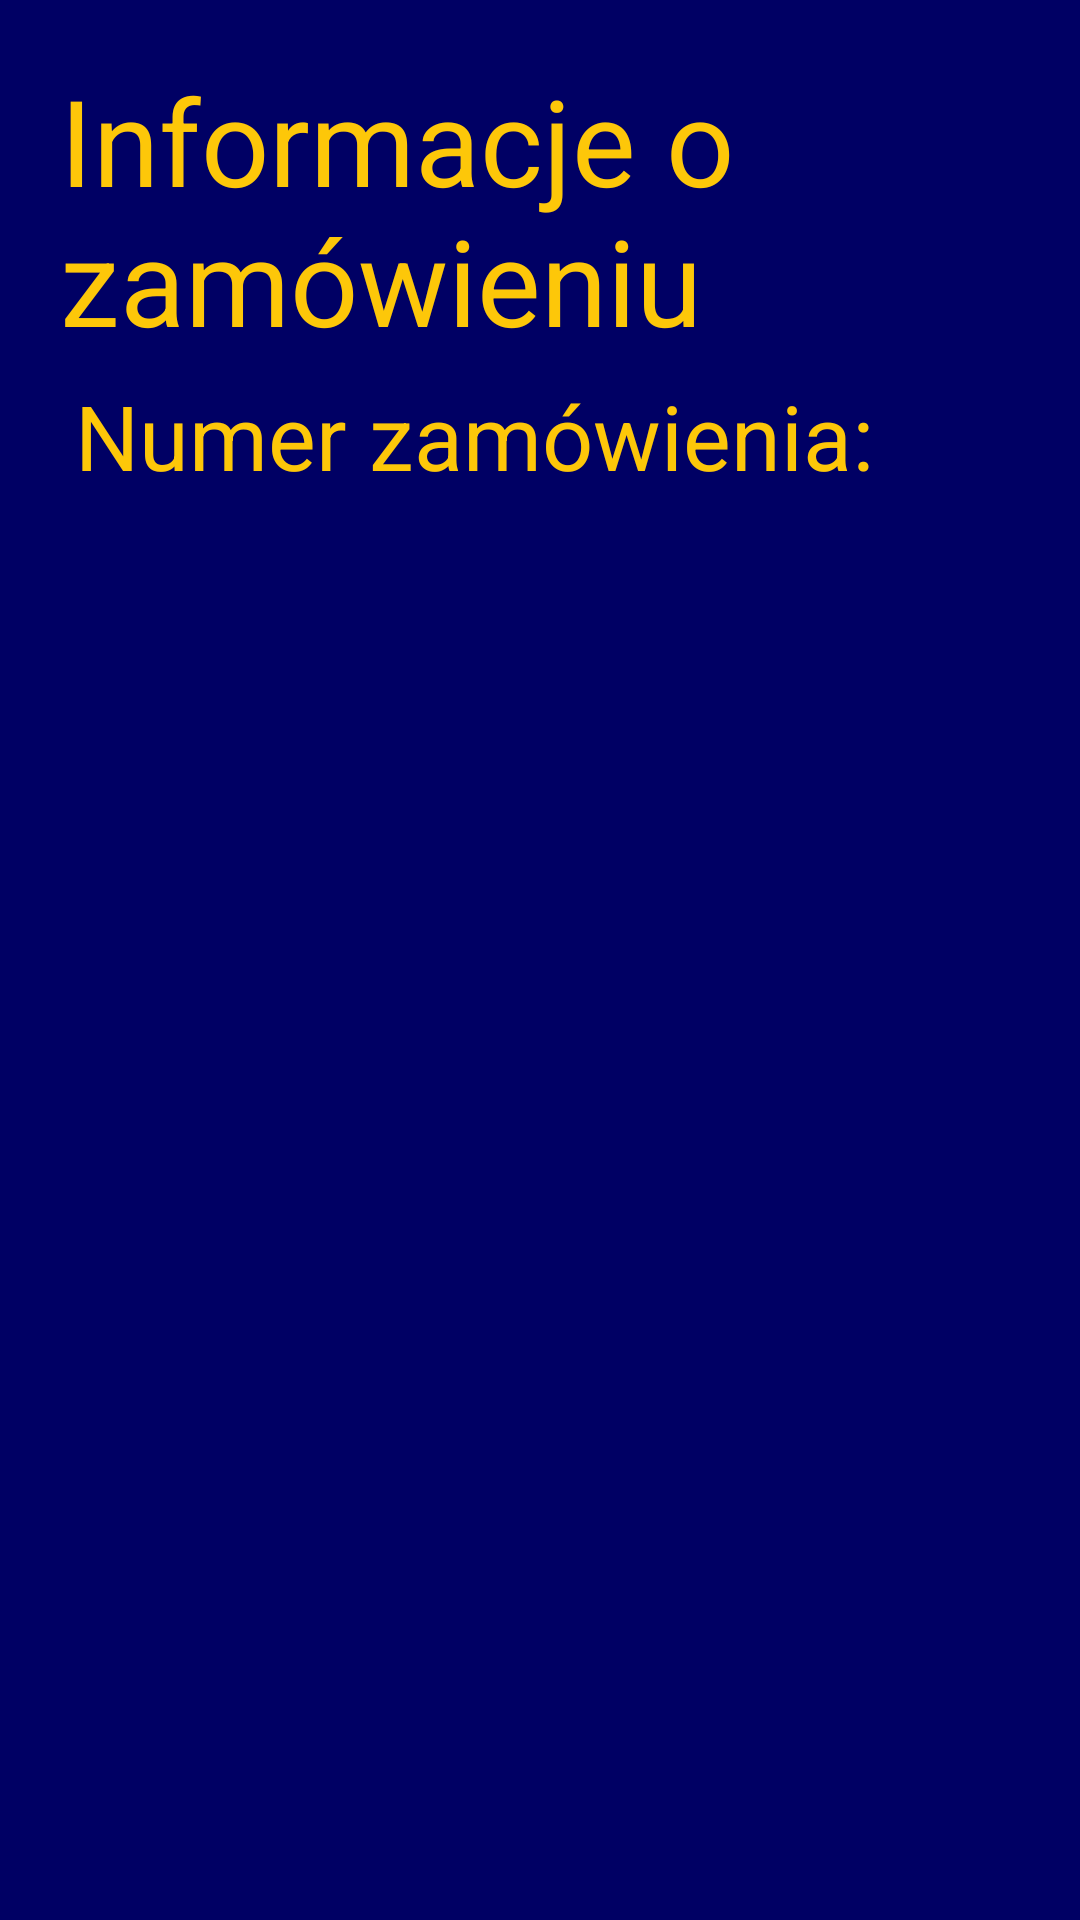

The Android layout XML behind this screen, and the referenced resources:
<!-- AndroidManifest.xml: application theme Theme.Zajecia6 -->
<!-- res/layout/order_info_dialog.xml -->
<?xml version="1.0" encoding="utf-8"?>
<androidx.appcompat.widget.LinearLayoutCompat xmlns:android="http://schemas.android.com/apk/res/android"
    android:layout_width="match_parent"
    android:padding="20dp"
    android:layout_height="wrap_content"
    android:orientation="vertical"
    android:background="@color/backgroundcolor">

    <TextView
        android:id="@+id/textView32"
        android:layout_width="wrap_content"
        android:layout_height="wrap_content"
        android:textAppearance="@style/logo_text_style"
        android:text="Informacje o zamówieniu"/>

    <LinearLayout
        android:layout_width="match_parent"
        android:layout_height="match_parent"
        android:orientation="vertical">

        <TextView
            android:id="@+id/textView33"
            android:layout_width="wrap_content"
            android:layout_height="wrap_content"
            android:layout_gravity="start"
            android:padding="5dp"

            android:text="Numer zamówienia: "
            android:textAppearance="@style/primary_text_yellow" />

        <TextView
            android:id="@+id/textViewOrderInfoId"
            android:layout_width="wrap_content"
            android:layout_height="wrap_content"
            android:layout_gravity="start"
            android:padding="5dp"
            android:text=""
            android:textAppearance="@style/primary_text_white" />


    </LinearLayout>

    <LinearLayout
        android:layout_width="match_parent"
        android:layout_height="match_parent"
        android:orientation="horizontal">

        <TextView
            android:id="@+id/textView34"
            android:layout_width="wrap_content"
            android:layout_height="wrap_content"
            android:layout_gravity="start"
            android:padding="5dp"

            android:text="Adres: "
            android:textAppearance="@style/primary_text_yellow" />

        <TextView
            android:id="@+id/textViewOrderInfoAddress"
            android:layout_width="wrap_content"
            android:layout_height="wrap_content"
            android:layout_gravity="start"
            android:padding="5dp"
            android:text=""
            android:textAppearance="@style/primary_text_white" />


    </LinearLayout>

    <LinearLayout
        android:layout_width="match_parent"
        android:layout_height="match_parent"
        android:orientation="horizontal">

        <TextView
            android:id="@+id/textView36"
            android:layout_width="wrap_content"
            android:layout_height="wrap_content"
            android:layout_gravity="start"
            android:padding="5dp"

            android:text="Numer telefonu: "
            android:textAppearance="@style/primary_text_yellow" />

        <TextView
            android:id="@+id/textViewOrderInfoPhone"
            android:layout_width="wrap_content"
            android:layout_height="wrap_content"
            android:layout_gravity="start"
            android:padding="5dp"
            android:text=""
            android:textAppearance="@style/primary_text_white" />


    </LinearLayout>

    <LinearLayout
        android:layout_width="match_parent"
        android:layout_height="match_parent"
        android:orientation="horizontal">

        <TextView
            android:id="@+id/textView35"
            android:layout_width="wrap_content"
            android:layout_height="wrap_content"
            android:layout_gravity="start"
            android:padding="5dp"

            android:text="Cena: "
            android:textAppearance="@style/primary_text_yellow" />

        <TextView
            android:id="@+id/textViewOrderInfoTotal"
            android:layout_width="wrap_content"
            android:layout_height="wrap_content"
            android:layout_gravity="start"
            android:padding="5dp"
            android:text=""
            android:textAppearance="@style/primary_text_white" />


    </LinearLayout>

    <LinearLayout
        android:layout_width="match_parent"
        android:layout_height="match_parent"
        android:orientation="vertical">

        <TextView
            android:id="@+id/textView37"
            android:layout_width="wrap_content"
            android:layout_height="wrap_content"
            android:layout_gravity="start"
            android:padding="5dp"
            android:text="Zamówienie: "
            android:textAppearance="@style/primary_text_yellow" />

        <TextView
            android:id="@+id/textViewOrderInfoNames"
            android:layout_width="wrap_content"
            android:layout_height="wrap_content"
            android:layout_gravity="start"
            android:padding="5dp"
            android:text=""
            android:textAppearance="@style/primary_text_white" />


    </LinearLayout>

    <LinearLayout
        android:layout_width="match_parent"
        android:layout_height="match_parent"
        android:orientation="vertical">

        <TextView
            android:id="@+id/textView38"
            android:layout_width="wrap_content"
            android:layout_height="wrap_content"
            android:layout_gravity="start"
            android:padding="5dp"

            android:text="Dodatkowe informacje: "
            android:textAppearance="@style/primary_text_yellow" />

        <TextView
            android:id="@+id/textViewOrderInfoAdditional"
            android:layout_width="wrap_content"
            android:layout_height="wrap_content"
            android:layout_gravity="start"
            android:padding="5dp"
            android:text=""
            android:textAppearance="@style/primary_text_white" />


    </LinearLayout>

    <Button
        android:id="@+id/buttonCloseInfo"
        android:layout_width="wrap_content"
        android:layout_height="wrap_content"
        android:layout_gravity="end"
        android:layout_margin="20dp"
        android:layout_marginTop="24dp"
        android:backgroundTint="@color/textcolor"
        android:enabled="true"
        android:text="Zamknij"
        android:textAppearance="@style/primary_text_darkblue"
        android:textColor="#455A64" />


</androidx.appcompat.widget.LinearLayoutCompat>
<!-- resources referenced by this layout -->
<resources>
  <color name="backgroundcolor">#000064</color>
  <color name="textcolor">#fdc709</color>
  <style name="logo_text_style" parent="TextAppearance.AppCompat">
          <item name="android:textColor">@color/textcolor</item>
          <item name="fontFamily">@font/customfont</item>
          <item name="android:textSize">40sp</item>
      </style>
  <style name="primary_text_darkblue" parent="TextAppearance.AppCompat">
          <item name="android:textColor">@color/backgroundcolor</item>
          <item name="fontFamily">@font/customfont</item>
          <item name="android:textSize">30sp</item>
      </style>
  <style name="primary_text_white" parent="TextAppearance.AppCompat">
          <item name="android:textColor">@color/white</item>
          <item name="fontFamily">@font/customfont</item>
          <item name="android:textSize">30sp</item>
      </style>
  <style name="primary_text_yellow" parent="TextAppearance.AppCompat">
          <item name="android:textColor">@color/textcolor</item>
          <item name="fontFamily">@font/customfont</item>
          <item name="android:textSize">30sp</item>
      </style>
  <style name="Theme.Zajecia6" parent="Theme.MaterialComponents.DayNight.NoActionBar">
          
          <item name="colorPrimary">@color/darkBlue</item>
          <item name="colorPrimaryVariant">@color/darkBlue</item>
          <item name="colorOnPrimary">@color/white</item>
          
          <item name="colorSecondary">@color/teal_200</item>
          <item name="colorSecondaryVariant">@color/teal_700</item>
          <item name="colorOnSecondary">@color/black</item>
          
          <item name="android:statusBarColor" tools:targetApi="l">?attr/colorPrimaryVariant</item>
          
      </style>
  <color name="white">#FFFFFFFF</color>
  <color name="teal_200">#FF03DAC5</color>
  <color name="teal_700">#FF018786</color>
  <color name="black">#FF000000</color>
</resources>
